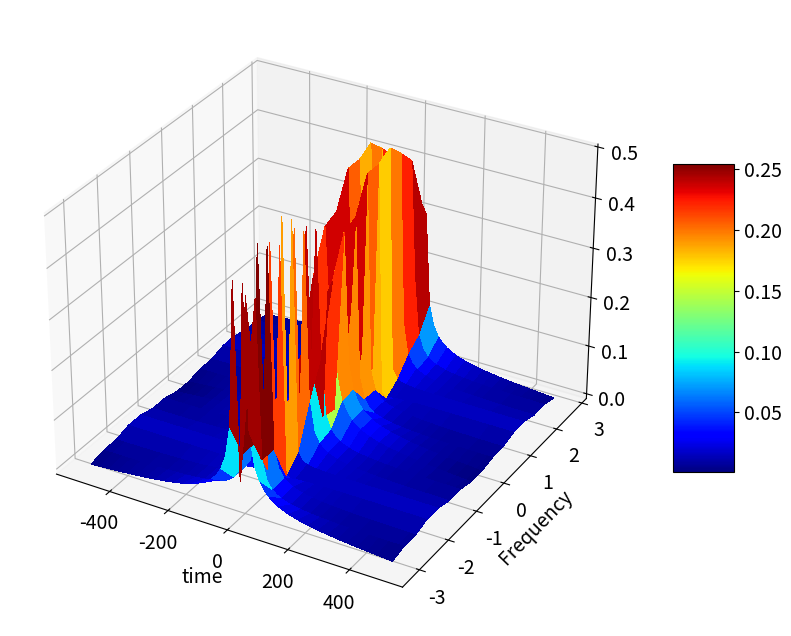
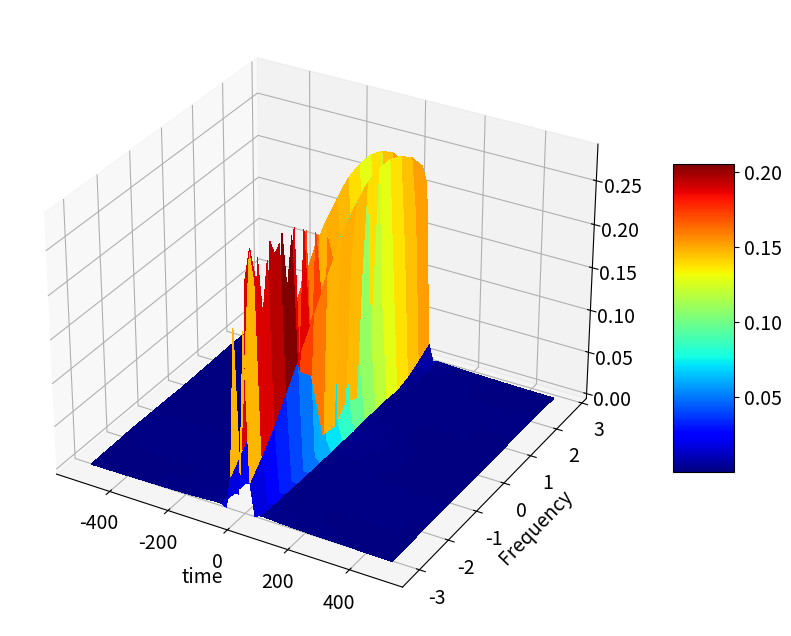

Python code for these plots, in order:
##**********************************************************************************************************************************************************************
#                                                     EE2703 Applied Programming Lab 2021
#                                                                 Assignment 8
#
# Purpose  : To find discrete fourier transforms of functions which are discontinuous when periodically extended using windowing.
# Author   : Neham Jain (EE19B084)
# Input    : No command line input is required
# Output   : The graphs are saved in a directory called plots

##**********************************************************************************************************************************************************************

#Libraries used in our program
from pylab import *
import matplotlib.pyplot as plt 
import os
import mpl_toolkits.mplot3d.axes3d as p3
from matplotlib import cm


#Setting Default Parameters for the Plots
matplotlib.rcParams['axes.grid'] = True
matplotlib.rcParams['font.size'] = 14
matplotlib.rcParams['figure.figsize'] = 12,8


#Helper Class for Plotting the Fourier Transforms
class General_Plotter():
    ''' Class used for plotting different plots. Shortens the code by quite a bit'''
    
    fig_num=0   #Defined static variable for the figure number
    def __init__(self,xlabel1,ylabel1,ylabel2=None,title1=None,save_name=None):
        ''' xlabel,ylabel,title are used in every graph''' 

        self.xlabel1 = xlabel1
        self.ylabel1 = ylabel1
        
        self.xlabel2 = xlabel1
        self.ylabel2 = ylabel2
        
        self.title1=title1

        self.save_name=save_name
        self.fig=plt.figure(self.__class__.fig_num)
        self.__class__.fig_num+=1

    def general_funcs1(self,ax,xlim,ylim):
        ''' General functions for every graph'''
        
        ax[0].set_ylabel(self.ylabel1)
        ax[0].set_xlabel(self.xlabel1)
        ax[0].set_title(self.title1)
        ax[1].set_ylabel(self.ylabel2)
        ax[1].set_xlabel(self.xlabel2)
        if xlim is not None:
            ax[0].set_xlim(-xlim,xlim)
            ax[1].set_xlim(-xlim,xlim)
        if ylim is not None:
            ax[1].set_ylim(-ylim,ylim)

        plt.grid(True)
        plt.tight_layout()
        #plt.show()
        self.fig.savefig("plots/"+self.save_name+".png")
        close()
    
    def general_funcs2(self,ax):
        ''' General functions for every graph'''
        
        ax.set_ylabel(self.ylabel1)
        ax.set_xlabel(self.xlabel1)
        ax.set_title(self.title1)
        self.fig.savefig("plots/"+self.save_name+".png")
        close()
    
    def semilog(self,x,y,xlim1,xlim2,ylim1,ylim2):
        ''' Plot any semilogx using this function '''
        axes=self.fig.add_subplot(111)
        axes.semilogx(x,y)
        axes.set_xlim(xlim1,xlim2)
        axes.set_ylim(ylim1,ylim2)
        self.general_funcs2(axes)

    def plot_fft(self,w,mag,phi,xlim=None,ylim=None):
        ''' Helper Function for plotting the fft of a given signal'''
        
        axes=self.fig.subplots(2,1)
        axes[0].plot(w,mag,lw=2)
        axes[1].plot(w,phi,'ro')
        self.general_funcs1(axes,xlim,ylim)

def surface_plotter(Y_mags,Y_angles,savename):
    ''' Plot surface plots using this '''
    fig = plt.figure()
    ax = fig.add_subplot(111, projection='3d')
    
    t=np.linspace(-np.pi,np.pi,1025);t=t[:-1]
    fmax = 1/(t[1]-t[0])
    t=t[::64]
    w=np.linspace(-fmax*np.pi,fmax*np.pi,64+1);w=w[:-1]
    t,w=np.meshgrid(t,w)
    
    surf=ax.plot_surface(w,t,Y_mags.T,cmap=plt.get_cmap('jet'),linewidth=0, antialiased=False)
    fig.colorbar(surf, shrink=0.5, aspect=5)
    plt.ylabel("Frequency")
    plt.xlabel("time")
    plt.savefig("plots/"+savename+"mag.png")

    fig = plt.figure()
    ax = fig.add_subplot(111, projection='3d')
    surf=ax.plot_surface(w,t,Y_angles.T,cmap=plt.get_cmap('jet'),linewidth=0, antialiased=False)
    fig.colorbar(surf, shrink=0.5, aspect=5)
    plt.ylabel("Frequency")
    plt.xlabel("time")
    plt.savefig("plots/"+savename+"angles.png")
    close()

def calculate_fft(lim,n,f,t_=0,t_lims = False,windowing= False,xlim1=10,title1=r"$\sin\left(\sqrt{2}t\right)$",xlabel1 = r"$\omega$",ylabel1= r"$|Y|$", ylabel2 = r"Phase of $Y$",savename = "abc.png",semilog=False,plot_flag=True):
    '''
    Function to find the fft of a non periodic function. Returns the fft and the frequency array as : (fft,freqs)
    
    args :
        lim: 
            range of values over which func is evaluated
        f :
            function key in the get_func dictionary
        n : 
            number of samples
        t_lim: 
            range in time domain
        x_limit : 
            x-limit for the  plot
        plot_flag : 
            Boolean to specify plotting of the magnitude and phase of the fft
        windowing :
            Boolean to specify usage of Hamming window
    '''    

    if(t_lims):
        t = t_
    else:
        t=linspace(-lim,lim,n+1)[:-1]
    dt=t[1]-t[0]
    fmax=1/dt
    y = f(t)
    if (windowing):
        m=arange(n)
        wnd=fftshift(0.54+0.46*cos(2*pi*m/n))
        y = y*wnd

    y[0]=0 # the sample corresponding to -tmax should be set zeroo
    y=fftshift(y) # make y start with y(t=0)
    Y=fftshift(fft(y))/float(n)
    w=linspace(-pi*fmax,pi*fmax,n+1)[:-1]
    
    mag = abs(Y)
    ph = angle(Y)
    
    if semilog:
        p2=General_Plotter(xlabel1,ylabel1,ylabel2,title1,savename)
        p2.semilog(abs(w),20*log10(abs(Y)),1,10,-20,0)

    else:
        if plot_flag:
            p1=General_Plotter(xlabel1,ylabel1,ylabel2,title1,savename)
            p1.plot_fft(w,mag,ph,xlim1)

    return w,Y



#defining cos^3
def cos3(t,w0=0.86):
    return (cos(w0*t))**3

#Defining Normal Cosine
def cosine(t,w0=1.5,delta=0.5):
    return cos(w0*t + delta)

#Cosine function with noise added to it
def noisycosine(t,w0=1.5,delta=0.5):
    return cos(w0*t + delta) + 0.1*np.random.randn(128)

#Sin Sqrt Function
def sin_sqrt(t):
    return sin(sqrt(2)*t)

#Chirped Function
def chirp(t):
    return cos(16*(1.5 + t/(2*pi))*t) 

#Identity Function
def identical(t):
    return t

#Function to estimate the value of omega
def est_omega(w,Y):
    ii = where(w>0)
    omega = (sum(abs(Y[ii])**2*w[ii])/sum(abs(Y[ii])**2))#weighted average
    print ("omega = ", omega)

#Function to estimate the value of delta
def est_delta(w,Y,sup = 1e-4,window = 1):
    ii_1=np.where(np.logical_and(np.abs(Y)>sup, w>0))[0]
    np.sort(ii_1)
    points=ii_1[1:window+1]
    print ("delta = ",np.sum(np.angle(Y[points]))/len(points))#weighted average for first 2 points


def main():

    #Assignment Examples 
    
    #Example 1
    calculate_fft(pi,64,sin_sqrt,xlabel1 = r"$\omega$",ylabel1= r"$|Y|$", ylabel2 = r"Phase of $Y$",savename = "sin(sqrt(2)",title1=r"Spectrum of $\sin\left(\sqrt{2}t\right)$")
    
    #Example 2
    t1=linspace(-pi,pi,65);t1=t1[:-1]
    t2=linspace(-3*pi,-pi,65);t2=t2[:-1]
    t3=linspace(pi,3*pi,65);t3=t3[:-1]
    y=sin(sqrt(2)*t1)

    plot(t1,sin(sqrt(2)*t1),"b",lw=2)
    plot(t2,sin(sqrt(2)*t2),"r",lw=2)
    plot(t3,sin(sqrt(2)*t3),"r",lw=2)
    ylabel(r"$y$")
    xlabel(r"$t$")
    title(r"$\sin\left(\sqrt{2}t\right)$")
    savefig("plots/sin(sqrt(2)_plot.png")
    close()

    #Example 3
    plot(t1,y,'bo',lw=2)
    plot(t2,y,'ro',lw=2)
    plot(t3,y,'ro',lw=2)
    ylabel(r"$y$")
    xlabel(r"$t$")
    title(r"$\sin\left(\sqrt{2}t\right)$ with $t$ wrapping every $2\pi$ ")
    savefig("plots/wrapped_sin.png")
    close()

    #Example 4
    calculate_fft(pi,64,identical,xlabel1 = r"$\omega$",ylabel1= r"$|Y|$ (dB)", ylabel2 = r"Phase of $Y$",savename = "ramp",title1=r"Spectrum of a digital ramp",semilog=True)

    #Example 5
    n=arange(64)
    wnd=fftshift(0.54+0.46*cos(2*pi*n/63))
    y=sin(sqrt(2)*t1)*wnd
    plot(t1,y,'bo',lw=2)
    plot(t2,y,'ro',lw=2)
    plot(t3,y,'ro',lw=2)
    ylabel(r"$y$",size=16)
    xlabel(r"$t$",size=16)
    title(r"$\sin\left(\sqrt{2}t\right)\times w(t)$ with $t$ wrapping every $2\pi$ ")
    grid(True)
    savefig("plots/windowed_sin.png")
    close()

    #Example 6
    calculate_fft(pi,64,sin_sqrt,xlim1=8,xlabel1 = r"$\omega$",ylabel1= r"$|Y|$ (dB)", ylabel2 = r"Phase of $Y$",savename = "sin_sqrt2_window1",title1=r"Spectrum of $\sin\left(\sqrt{2}t\right)\times w(t)$",windowing=True)

    #Example 7
    calculate_fft(4*pi,256,sin_sqrt,xlim1=4,xlabel1 = r"$\omega$",ylabel1= r"$|Y|$ (dB)", ylabel2 = r"Phase of $Y$",savename = "sin_sqrt2_window2",title1=r"Spectrum of $\sin\left(\sqrt{2}t\right)\times w(t)$",windowing=True)

    #Assignment Questions 

    #cos^3(t)

    #Without Windowing 
    calculate_fft(4*pi,256,cos3,xlim1=3,xlabel1 = r"$\omega$",ylabel1= r"$|Y|$ (dB)", ylabel2 = r"Phase of $Y$",savename = "cos^3_wo",title1= r"Spectrum of $cos^3(w_0t)$",windowing=False)
    #With Windowing
    calculate_fft(4*pi,256,cos3,xlim1=3,xlabel1 = r"$\omega$",ylabel1= r"$|Y|$ (dB)", ylabel2 = r"Phase of $Y$",savename = "cos^3_with",title1= r"Spectrum of $cos^3(w_0t)$",windowing=True)

    #Question 3
    
    w,Y = calculate_fft(pi,128,cosine,xlim1=3,xlabel1 = r"$\omega$",ylabel1= r"$|Y|$ (dB)", ylabel2 = r"Phase of $Y$",savename = "normal_cosine",title1= r"Spectrum of $cos(w_0t + \delta)$",windowing=True)
    
    print("\nEstimating omega and delta for normal cosine: ")
    est_omega(w,Y)
    est_delta(w,Y)

    #Question 4
    
    w,Y = calculate_fft(pi,128,noisycosine,xlim1=3,xlabel1 = r"$\omega$",ylabel1= r"$|Y|$ (dB)", ylabel2 = r"Phase of $Y$",savename = "noisy_cosine",title1= r"Spectrum of $cos(w_0t + \delta)$ with noise added",windowing=True)
    
    print("\nEstimating omega and delta for noisy cosine: ")
    est_omega(w,Y)
    est_delta(w,Y)

    #Question 5
    calculate_fft(pi,1024,chirp,xlim1=60,xlabel1 = r"$\omega$",ylabel1= r"$|Y|$ (dB)", ylabel2 = r"Phase of $Y$",savename = "chirp_with",title1= r"Spectrum of chirp function",windowing=True)
    calculate_fft(pi,1024,chirp,xlim1=60,xlabel1 = r"$\omega$",ylabel1= r"$|Y|$ (dB)", ylabel2 = r"Phase of $Y$",savename = "chirp_wo",title1= r"Spectrum of chirp function",windowing=False)

    #Question 6

    t=linspace(-np.pi,np.pi,1025);t=t[:-1]
    t_arrays=split(t,16)
    
    Y_mags_non_windowed=np.zeros((16,64))
    Y_angles_non_windowed=np.zeros((16,64))
    
    Y_mags_windowed=np.zeros((16,64))
    Y_angles_windowed=np.zeros((16,64))
    

    #Splitting array and doing fft
    for i in range(len(t_arrays)):

        w,Y =  calculate_fft(lim = 10,t_ = t_arrays[i],t_lims=True,n = 64,f = chirp,windowing=False)
        Y_mags_non_windowed[i] =  abs(Y)
        Y_angles_non_windowed[i] =  angle(Y)

        w,Y =  calculate_fft(lim = 10,t_ = t_arrays[i],t_lims=True,n = 64,f = chirp,windowing=True)
        Y_mags_windowed[i] =  abs(Y)
        Y_angles_windowed[i] =  angle(Y)

    surface_plotter(Y_mags_non_windowed,Y_angles_non_windowed,"non_windowed_surface")
    surface_plotter(Y_mags_windowed,Y_angles_windowed,"windowed_surface")

    print("The plots are saved at: ",os.getcwd()+"/plots/")


#if file is run directly
if __name__=="__main__":
    
    #Creating directory for storing plots
    os.makedirs("plots",exist_ok=True)
    #Running the main function
    print("Getting Results...")
    main()
